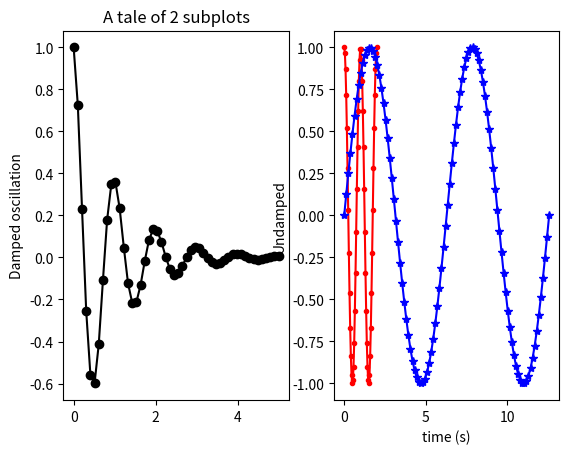
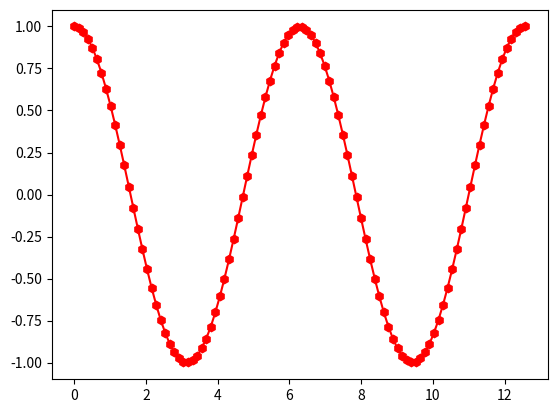
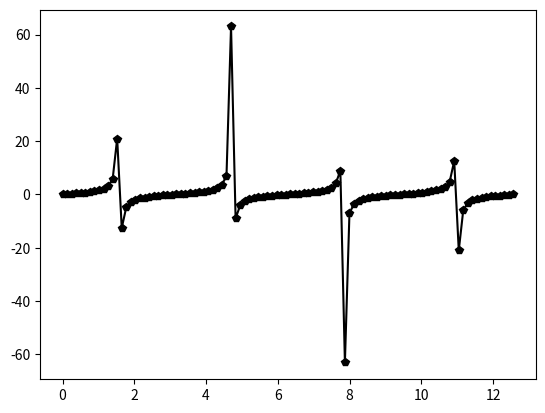

Recreate these plots in Python, in order.
## show 1 figure with multiple subfigures
import matplotlib.pyplot as plt
import numpy as np
from numpy import cos, linspace, pi, sin, tan
plt.close()
x1 = np.linspace(0.0, 5.0)
x2 = np.linspace(0.0, 2.0)

y1 = np.cos(2 * np.pi * x1) * np.exp(-x1)
y2 = np.cos(2 * np.pi * x2)
fig = plt.figure(1)  # an empty figure with no axes
plt.subplot(1, 2, 1)
plt.plot(x1, y1, 'ko-')
plt.title('A tale of 2 subplots')
plt.ylabel('Damped oscillation')

plt.subplot(1, 2, 2)
plt.plot(x2, y2, 'r.-')
plt.xlabel('time (s)')
plt.ylabel('Undamped')

plt.show()
## Show multiple figures

x1 = x2 = linspace(0, 4 * pi, 100)
y1 = sin(x1)
y2 = cos(x2)
y3 = tan(x1)
plt.figure(1)
plt.plot(x1, y1, "b-*")
plt.figure(2)
plt.plot(x2, y2, "r-h")
plt.figure(3)
plt.plot(x1, y3, "k-p")
plt.show()

## Empty figures
fig = plt.figure(4)  # an empty figure with no axes
fig.suptitle('No axes on this figure')  # Add a title so we know which it is

fig, ax_lst = plt.subplots(2, 2)  # a figure with a 2x2 grid of Axes
fig.show()
##
